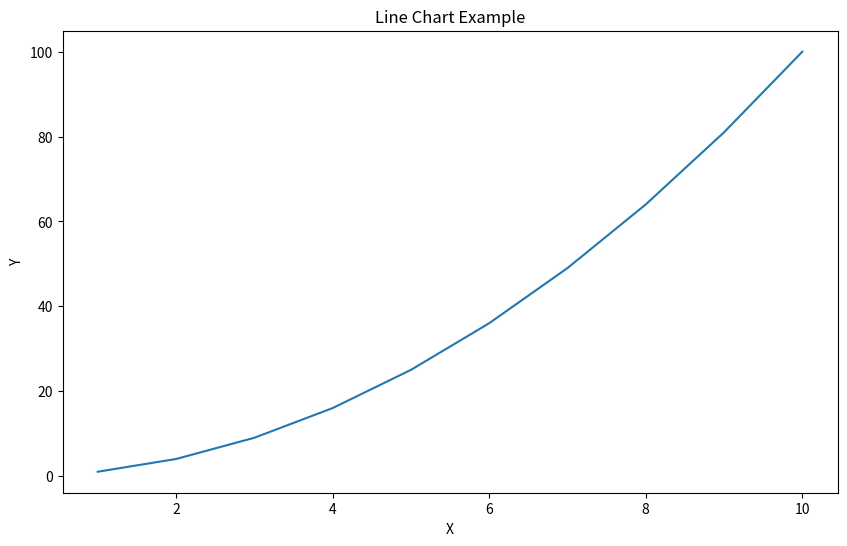
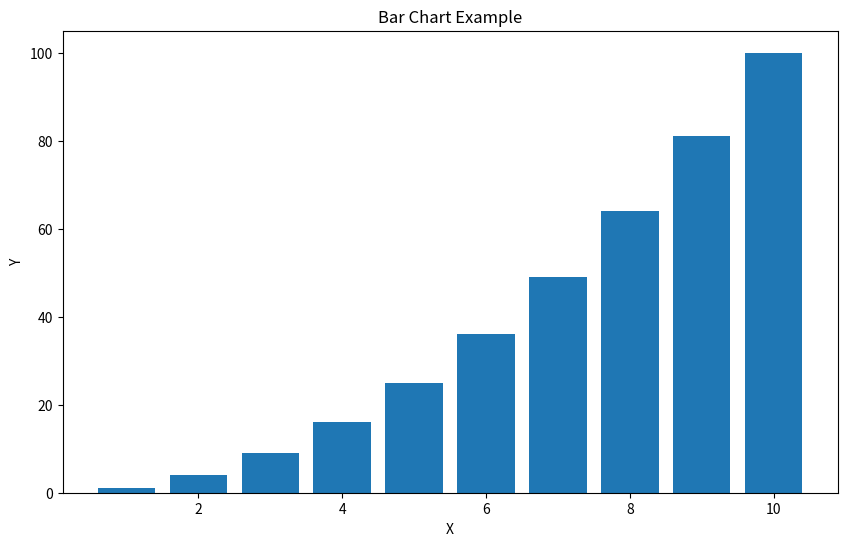

Here is the Python script that generated these plots, in order:
# 代码生成时间: 2025-10-13 18:25:07
import numpy as np
import matplotlib.pyplot as plt

# 可视化图表库
class VisualizationLibrary:
    """
    A library of visualization tools using matplotlib.
    This class provides methods to plot and visualize data using numpy arrays.
    """

    def __init__(self):
        # Initialize the visualization library
        pass

    def plot_line_chart(self, x, y, title="", xlabel="", ylabel="", filename=""):
        """
        Plot a line chart using numpy arrays x and y.

        Parameters:
        x : numpy.array
            The x-coordinates of the points to plot.
        y : numpy.array
            The y-coordinates of the points to plot.
        title : str, optional
            The title of the plot (default is an empty string).
        xlabel : str, optional
            The label for the x-axis (default is an empty string).
        ylabel : str, optional
            The label for the y-axis (default is an empty string).
        filename : str, optional
            The filename to save the plot (default is an empty string, meaning no file is saved).
        """
        try:
            plt.figure(figsize=(10, 6))
            plt.plot(x, y)
            plt.title(title)
            plt.xlabel(xlabel)
            plt.ylabel(ylabel)
            if filename:
                plt.savefig(filename)
            plt.show()
        except Exception as e:
            print(f"An error occurred: {e}")

    def plot_bar_chart(self, x, y, title="", xlabel="", ylabel="", filename=""):
        """
        Plot a bar chart using numpy arrays x and y.

        Parameters:
        x : numpy.array
            The x-coordinates of the bars to plot.
        y : numpy.array
            The heights of the bars to plot.
        title : str, optional
            The title of the plot (default is an empty string).
        xlabel : str, optional
            The label for the x-axis (default is an empty string).
        ylabel : str, optional
            The label for the y-axis (default is an empty string).
        filename : str, optional
            The filename to save the plot (default is an empty string, meaning no file is saved).
        """
        try:
            plt.figure(figsize=(10, 6))
            plt.bar(x, y)
            plt.title(title)
            plt.xlabel(xlabel)
            plt.ylabel(ylabel)
            if filename:
                plt.savefig(filename)
            plt.show()
        except Exception as e:
            print(f"An error occurred: {e}")

# Example usage:
if __name__ == "__main__":
    # Create an instance of the VisualizationLibrary
    lib = VisualizationLibrary()

    # Generate some example data
    x = np.arange(1, 11)
    y = x**2

    # Plot a line chart
    lib.plot_line_chart(x, y, title="Line Chart Example", xlabel="X", ylabel="Y", filename="line_chart.png")

    # Plot a bar chart
    lib.plot_bar_chart(x, y, title="Bar Chart Example", xlabel="X", ylabel="Y", filename="bar_chart.png")